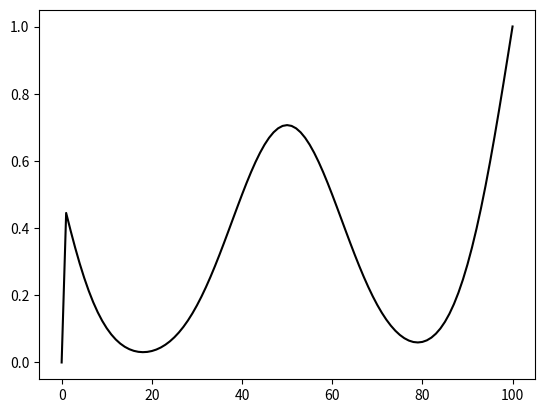

This figure's Python source:
#!/usr/bin/python
import matplotlib.pyplot as plt
import math

k = 1
Hx = 1
Ht = 0.1
N = 101
Lx = 100
Lt = 100
Nt = int(Lt / Ht)
sigma = 0.5


def init():
    T = []
    for i in range(0, N):
        if 40 <= i <= 60:
            T.append(1)
        else:
            T.append(0)
    return T


def func3(count):
    T = init()
    for j in range(0, count):
        a = []
        b = []
        c = []
        f = []
        for i in range(0, N):
            a.insert(i, k / pow(Hx, 2))
            b.insert(i, k / pow(Hx, 2))
            c.insert(i, (1 / Ht) + (2 * k / pow(Hx, 2)))
            f.insert(i, T[i] / Ht)
        alpha = [0]
        beta = [0]
        for i in range(0, N - 1):
            alpha.insert(i+i, b[i] / (c[i] - a[i] * alpha[i]))
            beta.insert(i+i, (f[i] + a[i] * beta[i]) / (c[i] - a[i] * alpha[i]))
        i = N - 1
        T[N - 1] = (f[i] + a[i] * beta[i]) / (c[i] - a[i] * alpha[i])
        for i in range(N - 2, 0, -1):
            T[i] = beta[i + 1] + alpha[i + 1] * T[i + 1]
    return T


def func4(count):
    T = init()
    for j in range(0, count):
        a = [0]
        b = [0]
        c = [1]
        f = [math.sin(math.pi * j * Ht / 100)]
        for i in range(1, N - 1):
            a.insert(i, k / pow(Hx, 2) * sigma)
            b.insert(i, k / pow(Hx, 2) * sigma)
            c.insert(i, 1 / Ht + 2 * k / pow(Hx, 2) * sigma)
            f.insert(i, T[i] / Ht + (T[i + 1] - 2 * T[i] + T[i - 1]) / pow(Hx, 2) * (1 - sigma))
        i = N - 1
        alpha = [0]
        beta = [0]
        c.insert(i, 1 / Ht + 0.1 / Hx + k / pow(Hx, 2))
        b.insert(i, k / pow(Hx, 2))
        a.insert(i, k / pow(Hx, 2))
        f.insert(i, T[i] / Ht + k * (T[i] - T[i - 1]) / pow(Hx, 2) + k * (0.2 - 0.1 * T[i]) / pow(Hx, 2))
        for i in range(0, N - 1):
            alpha.insert(i + 1, b[i] / (c[i] - a[i] * alpha[i]))
            beta.insert(i + 1, (f[i] + a[i] * beta[i]) / (c[i] - a[i] * alpha[i]))
        i = N - 1
        T[i] = (f[i] + a[i] * beta[i]) / (c[i] - a[i] * alpha[i])
        #T[N-1] =
        for i in range(N - 2, 0, -1):
            T[i] = beta[i + 1] + alpha[i + 1] * T[i + 1]
    return T


x = range(0, N)
y = func4(500)
plt.plot(x, y, color=(0, 0, 0))
plt.show()
